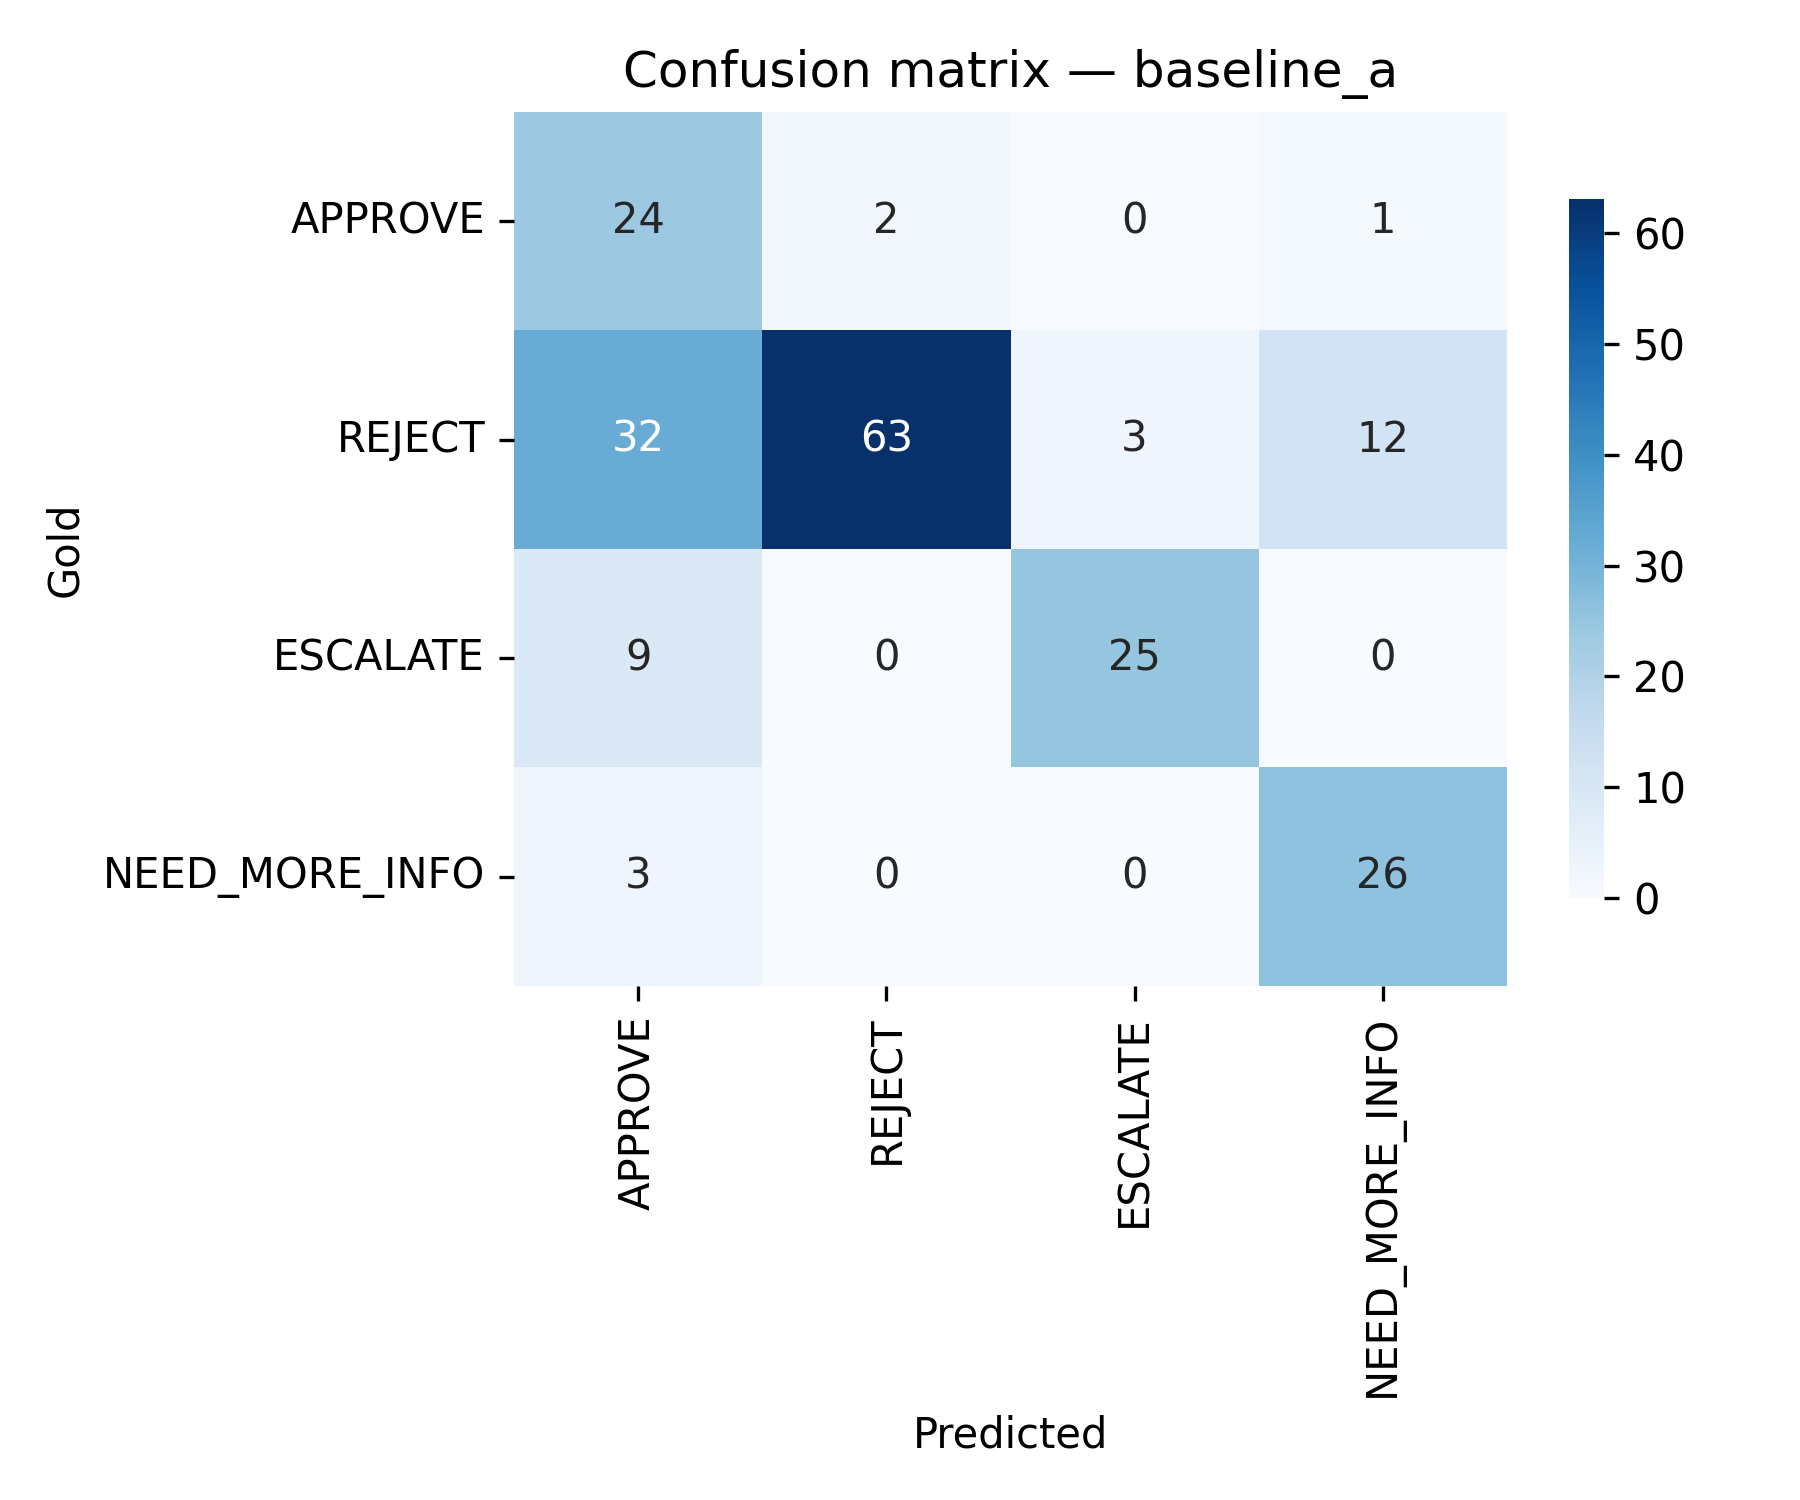

The data file committed next to this chart (first rows):
, APPROVE, REJECT, ESCALATE, NEED_MORE_INFO
APPROVE, 24, 2, 0, 1
REJECT, 32, 63, 3, 12
ESCALATE, 9, 0, 25, 0
NEED_MORE_INFO, 3, 0, 0, 26
